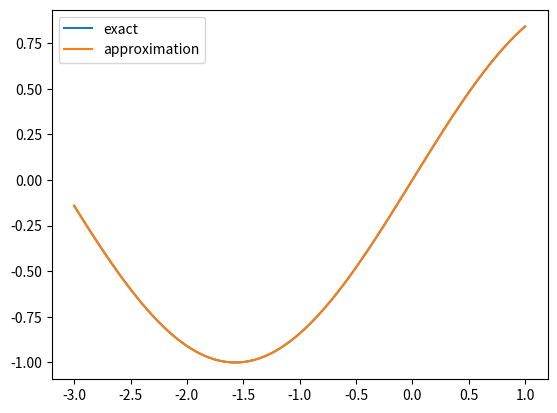

Generate this figure with matplotlib:
import numpy as np
import numpy.linalg as la
from numpy.linalg import inv
from numpy.linalg import norm
import matplotlib.pyplot as plt

def driver(): 

    f = lambda x: np.sin(x)
    fp = lambda x: np.cos(x)
    
    N = 10
    a = -3
    b = 1
    x0 = 0.5

    Nmax = 100
    tol = 1.e-14
    Neval = 100
    xeval = np.linspace(a,b,Neval+1)

    
    ''' Create interpolation nodes'''
    xint = np.linspace(a,b,N+2)
#    print('xint =',xint)
    '''Create interpolation data'''
    yint = f(xint)
#    print('yint =',yint)
    
    ''' Create the Vandermonde matrix'''
    V = Vandermonde(xint,N)
    print('V = ',V)

    'find coeffients and error'
    coeffs, error = coefficients(yint, V)
    print('coeffs, error = ', coeffs, error)

    'evaluate minimax polynomial using coeffs'
    yeval = eval_monomial(xeval, coeffs, N, Neval)
    print('yeval:', yeval)

    "finds the roots of |q'(x) - f'(x)| by newtons method"
    for i in range(len(xint)):
        [x, xstar, its] = newtonroots(x0, f, fp, coeffs, N, Nmax, tol)
    print('iterates:', x, 'final iterate:', xstar, '# of iterates:', its)



# exact function
    yex = f(xeval)
    err = norm(yex - yeval)
    maxerr =  max(np.abs(yex-yeval))
    print('err = ', err)
    print('maxerr = ', maxerr)
    plt.plot(xeval, yex, label = 'exact')
    plt.plot(xeval, yeval, label = 'approximation')
    plt.legend()
    plt.show()



def Vandermonde(xint, N):
    V = np.zeros((N + 2, N + 2))

    ''' fill the first column'''
    for j in range(N + 2):
        V[j][0] = 1.0
        V[j][N + 1] = (-1) ** (j + 1)

    for i in range(1, N + 1):
        for j in range(N + 2):
            V[j][i] = xint[j] ** i

    return V


def coefficients(fvalues, V):
    result = inv(V) @ fvalues
    error = result[-1]
    coeffs = result[:-1]
    return coeffs, error


def  eval_monomial(xeval,coeffs,N,Neval):

    yeval = coeffs[0]*np.ones(Neval+1)
    
#    print('yeval = ', yeval)
    
    for j in range(1,N+1):
      for i in range(Neval+1):
#        print('yeval[i] = ', yeval[i])
#        print('a[j] = ', a[j])
#        print('i = ', i)
#        print('xeval[i] = ', xeval[i])
        yeval[i] = yeval[i] + coeffs[j]*xeval[i]**j

    return yeval

def newtonroots(x0, f, fp, coeffs, N, Nmax, tol):
    x = np.zeros(Nmax+1)
    x[0] = x0
    for it in range(Nmax):
        approx = coeffs[0]
        dapprox = 0
        for j in range(1, N + 1):
            approx += coeffs[j] * x0 ** (j)
            dapprox += j * coeffs[j] * x0 ** (j - 1)
        g = approx - f(x0)
        gp = dapprox - fp(x0)
        x1 = x0 - (g/gp)
        x[it + 1] = x1
        if (abs(x1 - x0) < tol):
            xstar = x1
            return [x, xstar, it]
        x0 = x1
    xstar = x1
    return [x, xstar, it]


driver()
